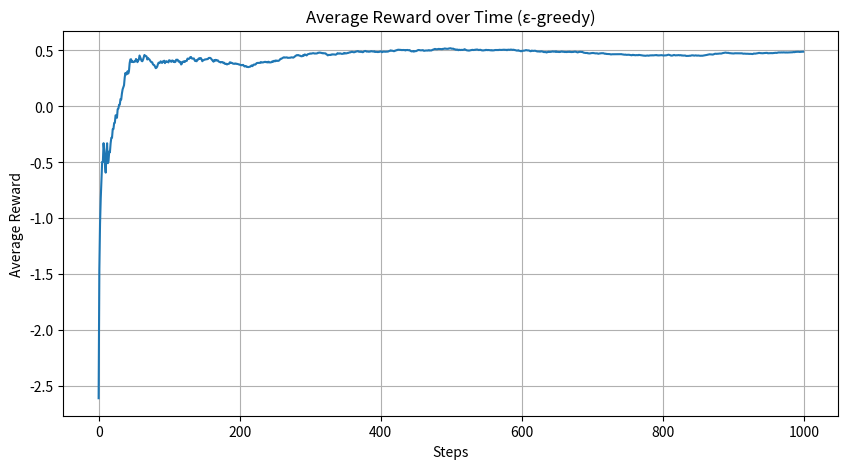

Recreate this plot in Python.
"""
Project 241. Multi-armed bandit implementation
Description:
The Multi-Armed Bandit (MAB) problem is a classic example of the exploration-exploitation trade-off in reinforcement learning. It simulates a slot machine (bandit) with multiple arms, each providing random rewards. The agent must learn which arm gives the highest reward over time by trying them and adjusting its strategy. We'll implement the ε-greedy algorithm, where with probability ε, the agent explores; otherwise, it exploits the best-known arm.

About:
✅ What It Does:
Simulates a slot machine with 10 arms.

Uses ε-greedy policy to choose between exploring and exploiting.

Learns which arm gives the best reward over time.

Visualizes learning progress as the average reward improves.
"""
import numpy as np
import matplotlib.pyplot as plt
 
# Define a Multi-Armed Bandit class
class MultiArmedBandit:
    def __init__(self, num_arms):
        self.num_arms = num_arms
        self.true_means = np.random.normal(0, 1, num_arms)  # True reward for each arm
        self.counts = np.zeros(num_arms)                    # Times each arm was selected
        self.estimates = np.zeros(num_arms)                 # Estimated rewards
 
    def pull(self, arm):
        # Simulate pulling an arm: reward is drawn from N(true_mean, 1)
        return np.random.normal(self.true_means[arm], 1)
 
    def update(self, arm, reward):
        # Incremental average to update estimated reward
        self.counts[arm] += 1
        n = self.counts[arm]
        self.estimates[arm] += (1/n) * (reward - self.estimates[arm])
 
# ε-greedy strategy implementation
def run_bandit_epsilon_greedy(bandit, epsilon=0.1, steps=1000):
    rewards = np.zeros(steps)
    for step in range(steps):
        # ε chance to explore
        if np.random.rand() < epsilon:
            action = np.random.randint(bandit.num_arms)
        else:
            action = np.argmax(bandit.estimates)
 
        reward = bandit.pull(action)
        bandit.update(action, reward)
        rewards[step] = reward
 
    return rewards
 
# Run the simulation
num_arms = 10
bandit = MultiArmedBandit(num_arms)
rewards = run_bandit_epsilon_greedy(bandit, epsilon=0.1, steps=1000)
 
# Plot the results
plt.figure(figsize=(10, 5))
plt.plot(np.cumsum(rewards) / (np.arange(1, 1001)))
plt.title("Average Reward over Time (ε-greedy)")
plt.xlabel("Steps")
plt.ylabel("Average Reward")
plt.grid(True)
plt.show()
 
# Print final estimates
print("\n🎰 True means of arms:")
print(np.round(bandit.true_means, 3))
print("\n📊 Estimated means after training:")
print(np.round(bandit.estimates, 3))